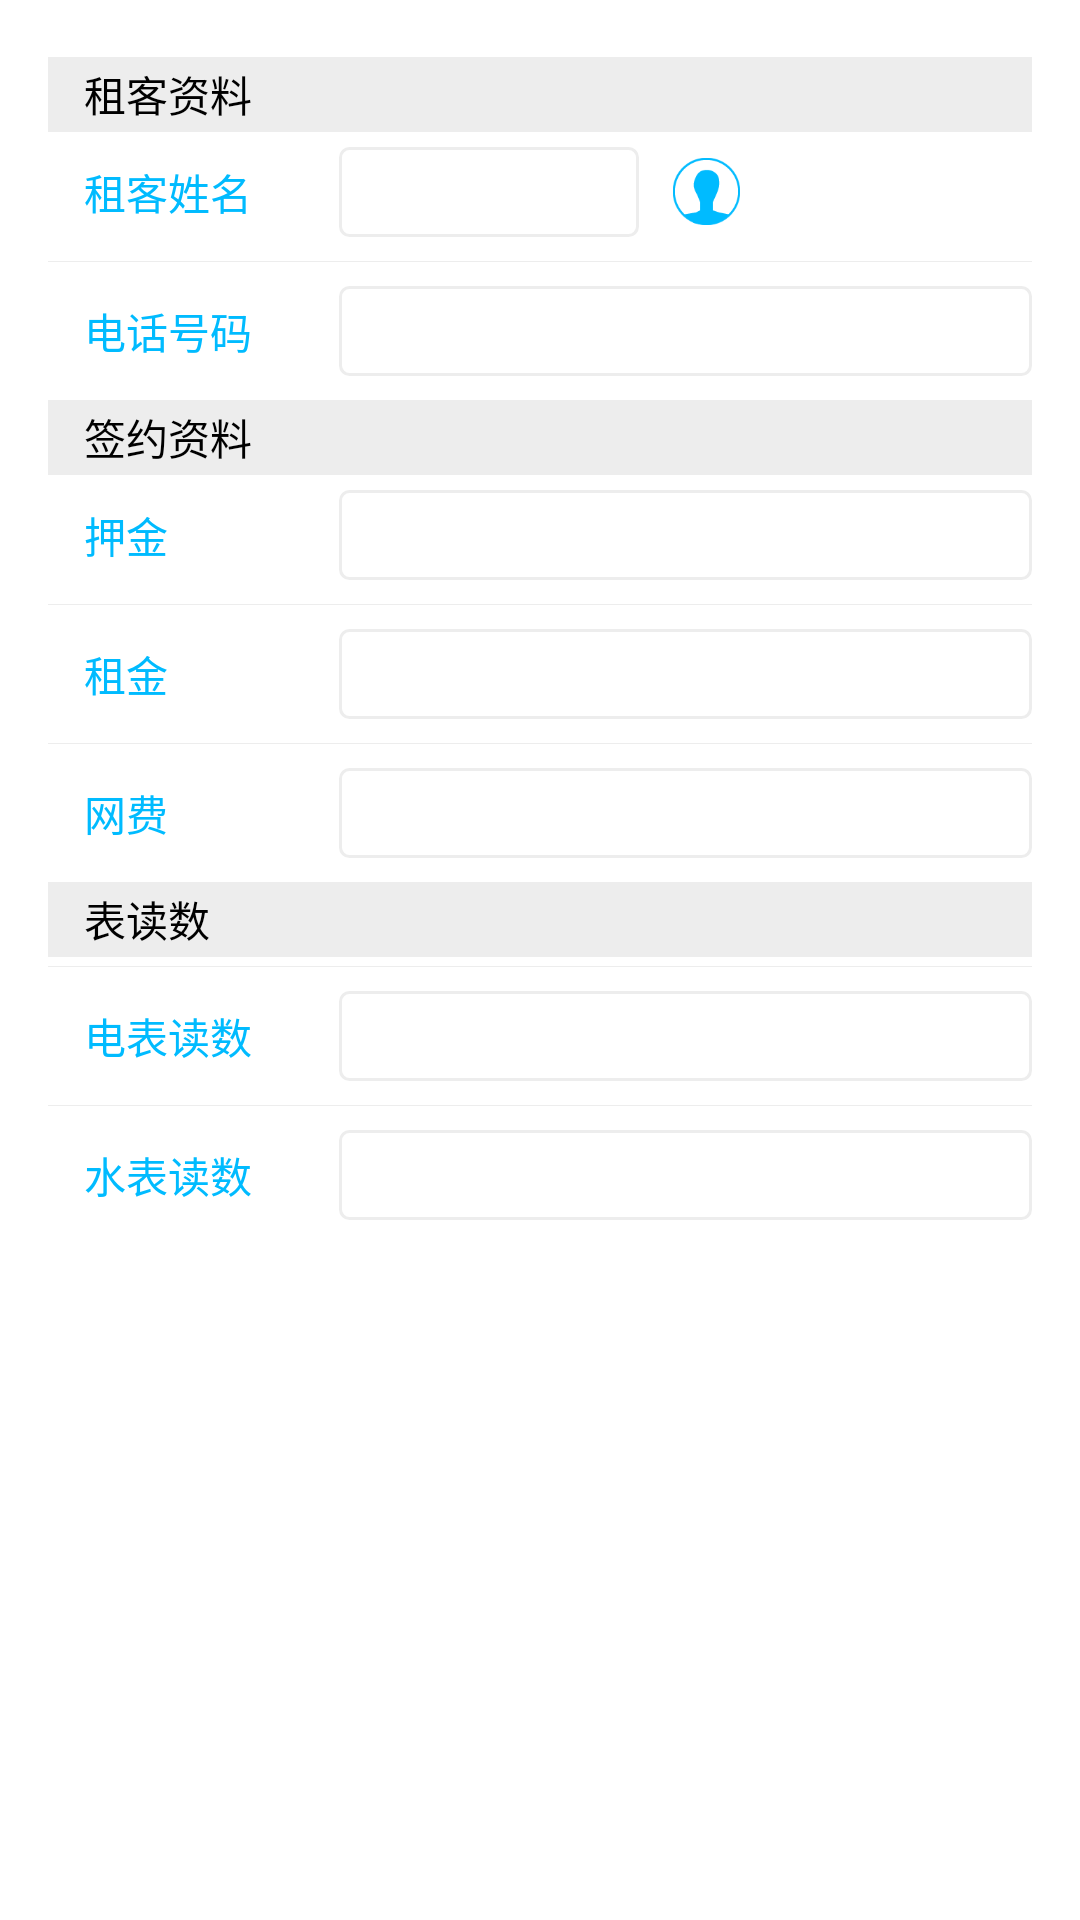

Android layout source for this screen:
<!-- AndroidManifest.xml: application theme AppTheme -->
<!-- res/layout/activity_new_customer.xml -->
<?xml version="1.0" encoding="utf-8"?>

<ScrollView xmlns:android="http://schemas.android.com/apk/res/android"
    android:layout_width="fill_parent"
    android:layout_height="wrap_content"
    android:fadingEdge="vertical">

    <LinearLayout xmlns:android="http://schemas.android.com/apk/res/android"
        android:layout_width="fill_parent"
        android:layout_height="fill_parent"
        android:background="@color/White"
        android:orientation="vertical"
        android:paddingBottom="@dimen/activity_vertical_margin"
        android:paddingLeft="@dimen/activity_horizontal_margin"
        android:paddingRight="@dimen/activity_horizontal_margin"
        android:paddingTop="@dimen/activity_vertical_margin">

        <TextView
            android:layout_width="fill_parent"
            android:layout_height="25.0dip"
            android:layout_marginTop="3.0dip"
            android:background="@color/GrayLight"
            android:gravity="center_vertical"
            android:paddingLeft="12.0dip"
            android:text="租客资料"
            android:textColor="@color/Black"
            android:textSize="14.0dip" />

        <LinearLayout
            android:layout_width="fill_parent"
            android:layout_height="wrap_content"
            android:gravity="center_vertical"
            android:orientation="horizontal">

            <TextView
                android:layout_width="80.0sp"
                android:layout_height="40.0sp"
                android:layout_marginLeft="12.0sp"
                android:gravity="center_vertical"
                android:text="租客姓名"
                android:textColor="@color/BlueSky"
                android:textSize="14.0sp" />

            <EditText
                android:id="@+id/editTextCustomerName"
                android:layout_width="@dimen/edit_text_width_100"
                android:layout_height="30.0dip"
                android:layout_marginLeft="5.0dip"
                android:background="@drawable/gray_rectangle_selector"
                android:padding="5.0dip"
                android:singleLine="true"
                android:textColor="@color/Black"
                android:textSize="16.0dip" />

            <ImageView
                android:id="@+id/imageViewContact"
                android:layout_width="35.0sp"
                android:layout_height="35.0sp"
                android:layout_marginLeft="5.0sp"
                android:background="@drawable/gray_light_selector"
                android:src="@drawable/phone_book" />
        </LinearLayout>

        <View
            android:layout_width="fill_parent"
            android:layout_height="1.0px"
            android:layout_marginBottom="3.0dip"
            android:layout_marginTop="3.0dip"
            android:background="@color/GrayLight" />

        <LinearLayout
            android:layout_width="fill_parent"
            android:layout_height="wrap_content"
            android:gravity="center_vertical"
            android:orientation="horizontal">

            <TextView
                android:layout_width="@dimen/text_view_width_80"
                android:layout_height="40.0dip"
                android:layout_marginLeft="12.0dip"
                android:gravity="center_vertical"
                android:text="电话号码"
                android:textColor="@color/BlueSky"
                android:textSize="14.0dip" />

            <EditText
                android:id="@+id/editTextPhoneNumber"
                android:layout_width="fill_parent"
                android:layout_height="30.0dip"
                android:layout_marginLeft="5.0dip"
                android:background="@drawable/gray_rectangle_selector"
                android:padding="5.0dip"
                android:singleLine="true"
                android:textColor="@color/Black"
                android:textSize="16.0dip" />
        </LinearLayout>

        <TextView
            android:layout_width="fill_parent"
            android:layout_height="25.0dip"
            android:layout_marginTop="3.0dip"
            android:background="@color/GrayLight"
            android:gravity="center_vertical"
            android:paddingLeft="12.0dip"
            android:text="签约资料"
            android:textColor="@color/Black"
            android:textSize="14.0dip" />

        <LinearLayout
            android:layout_width="fill_parent"
            android:layout_height="wrap_content"
            android:gravity="center_vertical"
            android:orientation="horizontal">

            <TextView
                android:layout_width="80.0sp"
                android:layout_height="40.0dip"
                android:layout_marginLeft="12.0dip"
                android:gravity="center_vertical"
                android:text="押金"
                android:textColor="@color/BlueSky"
                android:textSize="14.0dip" />

            <EditText
                android:id="@+id/editTextDeposit"
                android:layout_width="fill_parent"
                android:layout_height="30.0sp"
                android:layout_marginLeft="5.0sp"
                android:background="@drawable/gray_rectangle_selector"
                android:padding="5.0dip"
                android:singleLine="true"
                android:textColor="@color/Black"
                android:textSize="16.0sp" />
        </LinearLayout>

        <View
            android:layout_width="fill_parent"
            android:layout_height="1.0px"
            android:layout_marginBottom="3.0dip"
            android:layout_marginTop="3.0dip"
            android:background="@color/GrayLight" />

        <LinearLayout
            android:layout_width="fill_parent"
            android:layout_height="wrap_content"
            android:gravity="center_vertical"
            android:orientation="horizontal">

            <TextView
                android:layout_width="@dimen/text_view_width_80"
                android:layout_height="40.0dip"
                android:layout_marginLeft="12.0dip"
                android:gravity="center_vertical"
                android:text="租金"
                android:textColor="@color/BlueSky"
                android:textSize="14.0dip" />

            <EditText
                android:id="@+id/editTextRent"
                android:layout_width="fill_parent"
                android:layout_height="30.0dip"
                android:layout_marginLeft="5.0dip"
                android:background="@drawable/gray_rectangle_selector"
                android:padding="5.0dip"
                android:singleLine="true"
                android:textColor="@color/Black"
                android:textSize="16.0dip" />
        </LinearLayout>

        <View
            android:layout_width="fill_parent"
            android:layout_height="1.0px"
            android:layout_marginBottom="3.0dip"
            android:layout_marginTop="3.0dip"
            android:background="@color/GrayLight" />

        <LinearLayout
            android:layout_width="fill_parent"
            android:layout_height="wrap_content"
            android:gravity="center_vertical"
            android:orientation="horizontal">

            <TextView
                android:layout_width="@dimen/text_view_width_80"
                android:layout_height="40.0dip"
                android:layout_marginLeft="12.0dip"
                android:gravity="center_vertical"
                android:text="网费"
                android:textColor="@color/BlueSky"
                android:textSize="14.0dip" />

            <EditText
                android:id="@+id/editTextNet"
                android:layout_width="fill_parent"
                android:layout_height="30.0dip"
                android:layout_marginLeft="5.0dip"
                android:background="@drawable/gray_rectangle_selector"
                android:padding="5.0dip"
                android:singleLine="true"
                android:textColor="@color/Black"
                android:textSize="16.0dip" />
        </LinearLayout>

        <TextView
            android:layout_width="fill_parent"
            android:layout_height="25.0dip"
            android:layout_marginTop="3.0dip"
            android:background="@color/GrayLight"
            android:gravity="center_vertical"
            android:paddingLeft="12.0dip"
            android:text="表读数"
            android:textColor="@color/Black"
            android:textSize="14.0dip" />

        <View
            android:layout_width="fill_parent"
            android:layout_height="1.0px"
            android:layout_marginBottom="3.0dip"
            android:layout_marginTop="3.0dip"
            android:background="@color/GrayLight" />

        <LinearLayout
            android:layout_width="fill_parent"
            android:layout_height="wrap_content"
            android:gravity="center_vertical"
            android:orientation="horizontal">

            <TextView
                android:layout_width="@dimen/text_view_width_80"
                android:layout_height="40.0dip"
                android:layout_marginLeft="12.0dip"
                android:gravity="center_vertical"
                android:text="电表读数"
                android:textColor="@color/BlueSky"
                android:textSize="14.0dip" />

            <EditText
                android:id="@+id/editTextPower"
                android:layout_width="fill_parent"
                android:layout_height="30.0dip"
                android:layout_marginLeft="5.0dip"
                android:background="@drawable/gray_rectangle_selector"
                android:padding="5.0dip"
                android:singleLine="true"
                android:textColor="@color/Black"
                android:textSize="16.0dip" />
        </LinearLayout>

        <View
            android:layout_width="fill_parent"
            android:layout_height="1.0px"
            android:layout_marginBottom="3.0dip"
            android:layout_marginTop="3.0dip"
            android:background="@color/GrayLight" />

        <LinearLayout
            android:layout_width="fill_parent"
            android:layout_height="wrap_content"
            android:gravity="center_vertical"
            android:orientation="horizontal">

            <TextView
                android:layout_width="@dimen/text_view_width_80"
                android:layout_height="40.0dip"
                android:layout_marginLeft="12.0dip"
                android:gravity="center_vertical"
                android:text="水表读数"
                android:textColor="@color/BlueSky"
                android:textSize="14.0dip" />

            <EditText
                android:id="@+id/editTextWatrer"
                android:layout_width="fill_parent"
                android:layout_height="30.0dip"
                android:layout_marginLeft="5.0dip"
                android:background="@drawable/gray_rectangle_selector"
                android:padding="5.0dip"
                android:singleLine="true"
                android:textColor="@color/Black"
                android:textSize="16.0dip" />
        </LinearLayout>

    </LinearLayout>
</ScrollView>
<!-- resources referenced by this layout -->
<resources>
  <color name="Black">#ff000000</color>
  <color name="BlueSky">#ff00bbff</color>
  <color name="GrayLight">#ffededed</color>
  <color name="White">#ffffffff</color>
  <dimen name="activity_horizontal_margin">16.0dip</dimen>
  <dimen name="activity_vertical_margin">16.0dip</dimen>
  <dimen name="edit_text_width_100">100.0dip</dimen>
  <dimen name="text_view_width_80">80.0dip</dimen>
  <!-- drawable gray_light_selector (drawable) -->
  <?xml version="1.0" encoding="utf-8"?>
  <selector
    xmlns:android="http://schemas.android.com/apk/res/android">
      <item android:state_pressed="true">
          <shape>
              <solid android:color="@color/GrayLight" />
          </shape>
      </item>
      <item android:state_pressed="false">
          <shape>
              <solid android:color="@color/White" />
          </shape>
      </item>
  </selector>
  <!-- drawable gray_rectangle_selector (drawable) -->
  <?xml version="1.0" encoding="utf-8"?>
  <selector
    xmlns:android="http://schemas.android.com/apk/res/android">
      <item android:state_focused="true">
          <shape>
              <solid android:color="#ffffffff" />
              <corners android:radius="3.0dip" />
              <stroke android:width="1.0dip" android:color="@color/Gray" />
          </shape>
      </item>
      <item android:state_focused="false">
          <shape>
              <solid android:color="#ffffffff" />
              <corners android:radius="3.0dip" />
              <stroke android:width="1.0dip" android:color="@color/GrayLight" />
          </shape>
      </item>
  </selector>
  <!-- drawable phone_book: png bitmap (drawable-hdpi, 1323 bytes) -->
  <style name="AppTheme" parent="@android:style/Theme.Holo.Light.DarkActionBar">
          <item name="android:icon">@drawable/head_launcher</item>
          <item name="android:itemBackground">@drawable/gray_dark_selector</item>
          <item name="android:displayOptions">useLogo</item>
          <item name="android:actionMenuTextAppearance">@style/MyActionBar.MenuTextStyle</item>
          <item name="android:actionBarItemBackground">@drawable/gray_dark_selector</item>
      </style>
  <color name="Gray">#ffcccccc</color>
  <!-- drawable head_launcher: png bitmap (drawable-hdpi, 278 bytes) -->
  <!-- drawable gray_dark_selector (drawable) -->
  <?xml version="1.0" encoding="utf-8"?>
  <selector
    xmlns:android="http://schemas.android.com/apk/res/android">
      <item android:state_pressed="true">
          <shape>
              <solid android:color="#ff333333" />
          </shape>
      </item>
      <item android:state_pressed="false">
          <shape>
              <solid android:color="#ff222222" />
          </shape>
      </item>
  </selector>
  <style name="MyActionBar.MenuTextStyle" parent="@android:style/TextAppearance.Holo.Widget.ActionBar.Title">
          <item name="android:textSize">18.0sp</item>
          <item name="android:textStyle">normal</item>
          <item name="android:textColor">@color/GrayLight</item>
      </style>
</resources>
